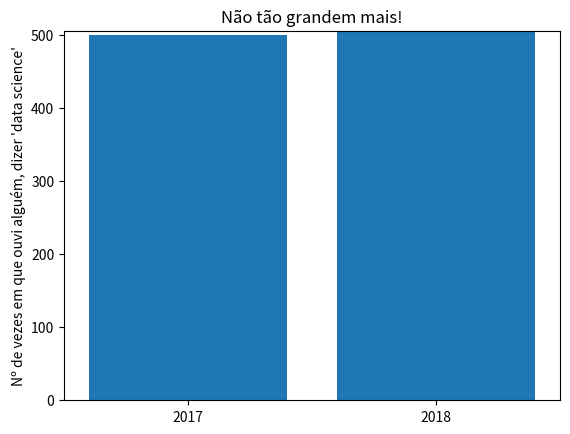

This chart was generated by the following Python code:
from matplotlib import pyplot as plt

mentions = [500, 505]
years = [2017, 2018]

plt.bar(years, mentions, 0.8)
plt.xticks(years)
plt.ylabel("Nº de vezes em que ouvi alguém, dizer 'data science'")

#Se vocÊ fizer isso, matplotlib rotulará o eixo x como 0, 1
#e adicionará um +2.013e3 off no canto
plt.ticklabel_format(useOffset=False)

#O eixo y malandro mostra apenas a parte acima de 500
plt.axis([2016.5, 2018.5, 499, 506])
plt.title("Observe esse 'grande' aumento!")

plt.axis([2016.5, 2018.5, 0, 506])
plt.title("Não tão grandem mais!")
plt.show()
